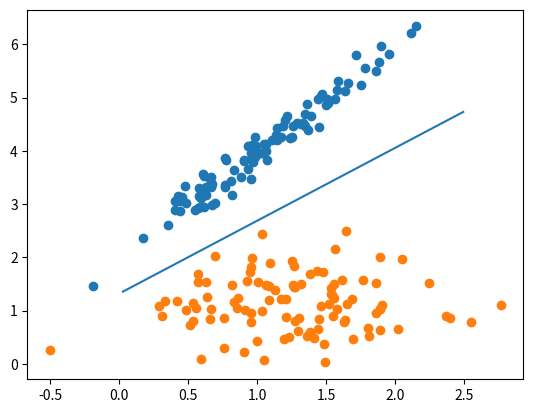

The matplotlib source for this figure:
import matplotlib.pyplot as plt
import numpy as np

np.random.seed(567)

# binary classification

# number of points per class
N = 100

X1_1 = np.random.normal(loc=1.0, size=N, scale=0.5)
X2_1 = 2 * X1_1 + np.random.normal(loc=0.0, size=N, scale=0.2) + 2
Y_1 = np.ones(N)

X1_2 = np.random.normal(loc=1.2, size=N, scale=0.5)
X2_2 = np.random.normal(loc=1.2, size=N, scale=0.5)
Y_2 = -np.ones(N)

w = np.random.uniform(low=-1, size=3)

X0 = np.ones(N * 2)

X1 = np.concatenate((X1_1, X1_2))
X2 = np.concatenate((X2_1, X2_2))

X = np.stack((X0, X1, X2), axis=1)
Y = np.concatenate((Y_1, Y_2))

# set errors
num_errors = 0

# number of epochs
num_epochs = 0

while True:
    num_epochs += 1

    for i in range(Y.shape[0]):
        x = X[i, :]
        y = Y[i]

        if np.dot(w, x) * y < 0:
            num_errors += 1
            w += x * y

    if num_errors == 0:  # or num_epochs == 100:
        break

    num_errors = 0

plt.scatter(X1_1, X2_1)
plt.scatter(X1_2, X2_2)
plt.plot([np.min(X2_2), np.max(X2_2)], [np.min(X2_2) * (-w[1] / w[2]) + (-w[0] / w[2]),
                                        np.max(X2_2) * (-w[1] / w[2]) + (-w[0] / w[2])])
print(num_epochs)
plt.show()
